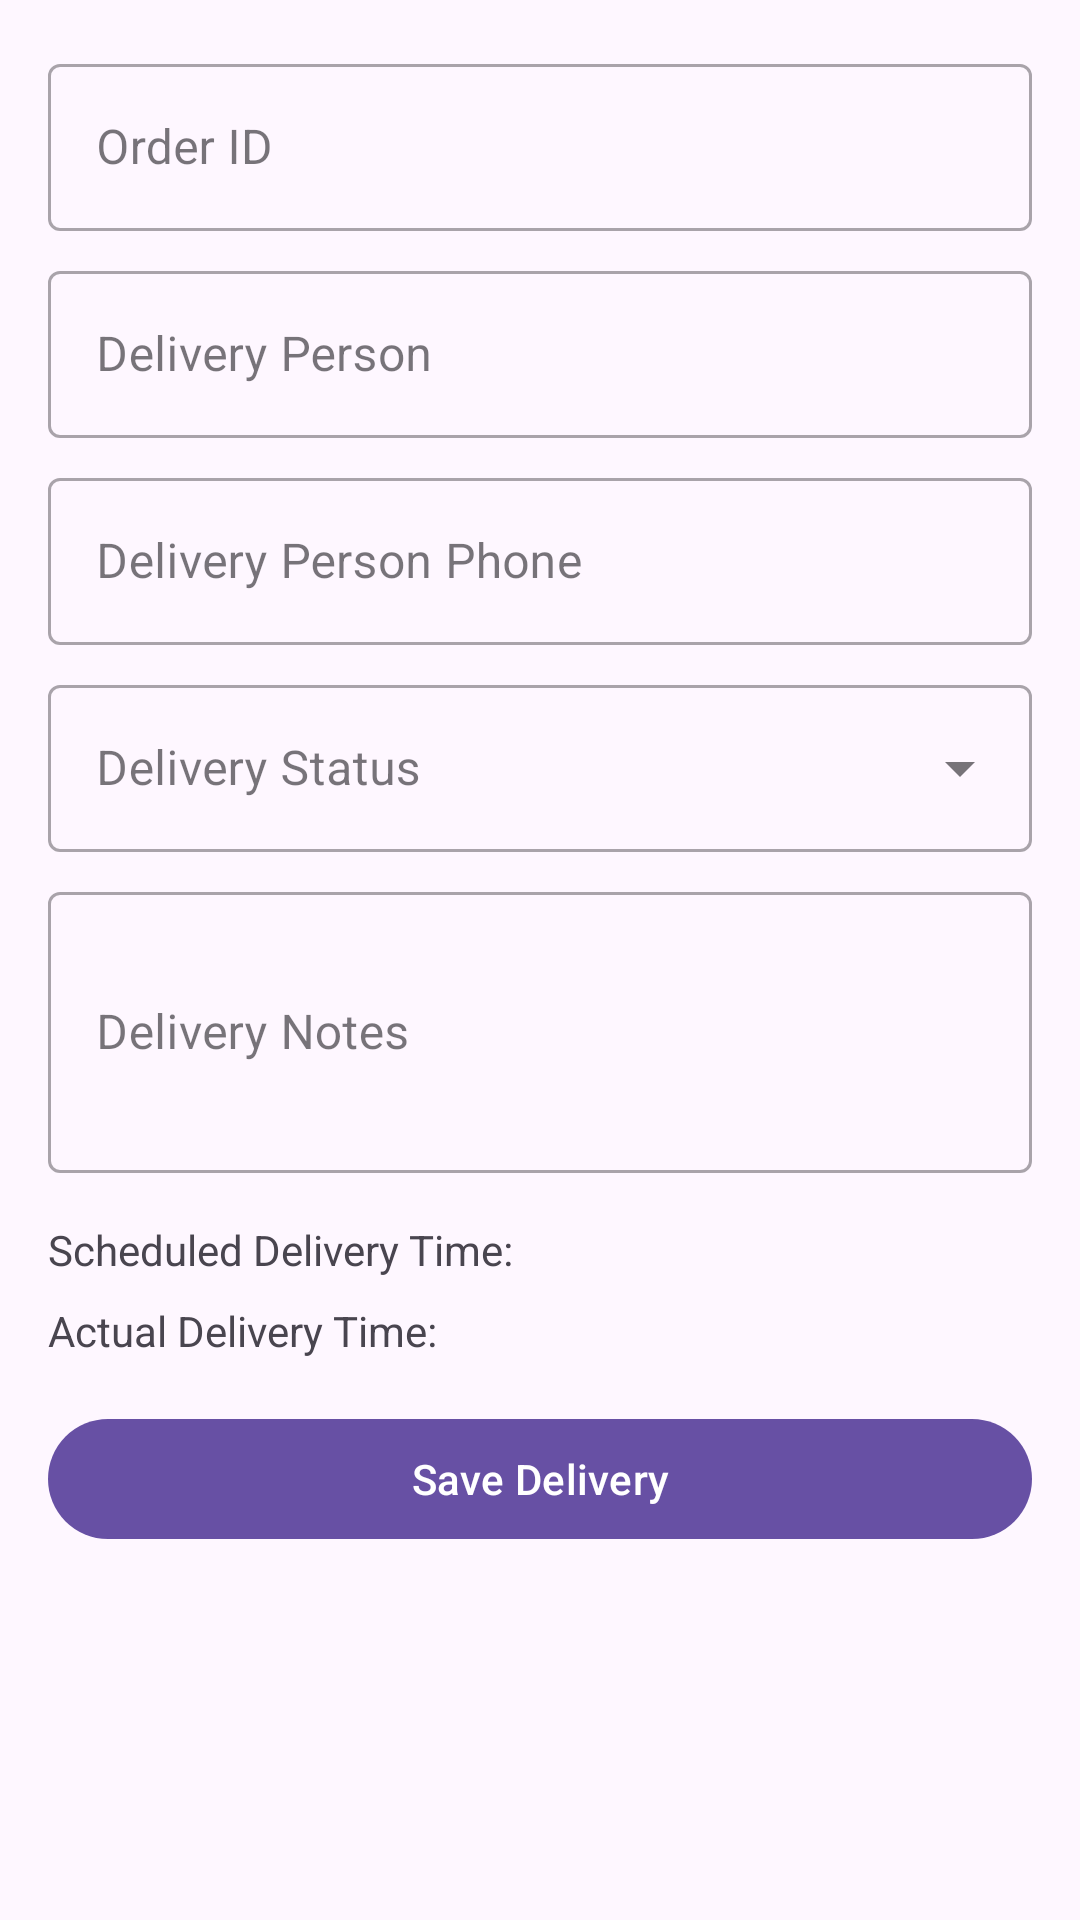

Produce the Android XML layout that renders to this screen, including the resource entries it uses.
<!-- AndroidManifest.xml: application theme Theme.CommandeEnligne -->
<!-- res/layout/activity_delivery_detail.xml -->
<?xml version="1.0" encoding="utf-8"?>
<ScrollView 
    xmlns:android="http://schemas.android.com/apk/res/android"
    xmlns:app="http://schemas.android.com/apk/res-auto"
    xmlns:tools="http://schemas.android.com/tools"
    android:layout_width="match_parent"
    android:layout_height="match_parent">

    <LinearLayout
        android:layout_width="match_parent"
        android:layout_height="wrap_content"
        android:orientation="vertical"
        android:padding="16dp">

        <com.google.android.material.textfield.TextInputLayout
            android:layout_width="match_parent"
            android:layout_height="wrap_content"
            android:layout_marginBottom="8dp"
            style="@style/Widget.MaterialComponents.TextInputLayout.OutlinedBox">

            <com.google.android.material.textfield.TextInputEditText
                android:id="@+id/editTextOrderId"
                android:layout_width="match_parent"
                android:layout_height="wrap_content"
                android:hint="Order ID"
                android:inputType="number" />
        </com.google.android.material.textfield.TextInputLayout>

        <com.google.android.material.textfield.TextInputLayout
            android:layout_width="match_parent"
            android:layout_height="wrap_content"
            android:layout_marginBottom="8dp"
            style="@style/Widget.MaterialComponents.TextInputLayout.OutlinedBox">

            <com.google.android.material.textfield.TextInputEditText
                android:id="@+id/editTextDeliveryPerson"
                android:layout_width="match_parent"
                android:layout_height="wrap_content"
                android:hint="Delivery Person"
                android:inputType="text" />
        </com.google.android.material.textfield.TextInputLayout>

        <com.google.android.material.textfield.TextInputLayout
            android:layout_width="match_parent"
            android:layout_height="wrap_content"
            android:layout_marginBottom="8dp"
            style="@style/Widget.MaterialComponents.TextInputLayout.OutlinedBox">

            <com.google.android.material.textfield.TextInputEditText
                android:id="@+id/editTextDeliveryPersonPhone"
                android:layout_width="match_parent"
                android:layout_height="wrap_content"
                android:hint="Delivery Person Phone"
                android:inputType="phone" />
        </com.google.android.material.textfield.TextInputLayout>

        <com.google.android.material.textfield.TextInputLayout
            android:layout_width="match_parent"
            android:layout_height="wrap_content"
            android:layout_marginBottom="8dp"
            style="@style/Widget.MaterialComponents.TextInputLayout.OutlinedBox.ExposedDropdownMenu">

            <AutoCompleteTextView
                android:id="@+id/autoCompleteDeliveryStatus"
                android:layout_width="match_parent"
                android:layout_height="wrap_content"
                android:hint="Delivery Status"
                android:inputType="none" />
        </com.google.android.material.textfield.TextInputLayout>

        <com.google.android.material.textfield.TextInputLayout
            android:layout_width="match_parent"
            android:layout_height="wrap_content"
            android:layout_marginBottom="8dp"
            style="@style/Widget.MaterialComponents.TextInputLayout.OutlinedBox">

            <com.google.android.material.textfield.TextInputEditText
                android:id="@+id/editTextNotes"
                android:layout_width="match_parent"
                android:layout_height="wrap_content"
                android:hint="Delivery Notes"
                android:inputType="textMultiLine"
                android:lines="3" />
        </com.google.android.material.textfield.TextInputLayout>

        <TextView
            android:id="@+id/textViewScheduledDeliveryTime"
            android:layout_width="match_parent"
            android:layout_height="wrap_content"
            android:layout_marginTop="8dp"
            android:text="Scheduled Delivery Time: " />

        <TextView
            android:id="@+id/textViewActualDeliveryTime"
            android:layout_width="match_parent"
            android:layout_height="wrap_content"
            android:layout_marginTop="8dp"
            android:text="Actual Delivery Time: " />

        <com.google.android.material.button.MaterialButton
            android:id="@+id/buttonSaveDelivery"
            android:layout_width="match_parent"
            android:layout_height="wrap_content"
            android:layout_marginTop="16dp"
            android:text="Save Delivery" />

    </LinearLayout>
</ScrollView>
<!-- resources referenced by this layout -->
<resources>
  <style name="Theme.CommandeEnligne" parent="Base.Theme.CommandeEnligne" />
  <style name="Base.Theme.CommandeEnligne" parent="Theme.Material3.DayNight.NoActionBar">
          
          
      </style>
</resources>
